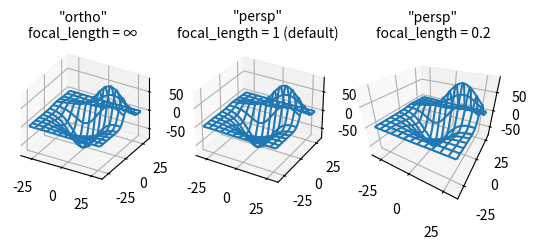

Generate this figure with matplotlib:
from mpl_toolkits.mplot3d import axes3d
import matplotlib.pyplot as plt

fig, axs = plt.subplots(1, 3, subplot_kw={"projection": "3d"})

# Get the test data
X, Y, Z = axes3d.get_test_data(0.05)

# Plot the data
for ax in axs:
    ax.plot_wireframe(X, Y, Z, rstride=10, cstride=10)

# Set the orthographic projection.
axs[0].set_proj_type("ortho")  # FOV = 0 deg
axs[0].set_title('"ortho"\nfocal_length = ∞', fontsize=10)

# Set the perspective projections
axs[1].set_proj_type("persp")  # FOV = 90 deg
axs[1].set_title('"persp"\nfocal_length = 1 (default)', fontsize=10)

axs[2].set_proj_type("persp", focal_length=0.2)  # FOV = 157.4 deg
axs[2].set_title('"persp"\nfocal_length = 0.2', fontsize=10)

plt.show()
